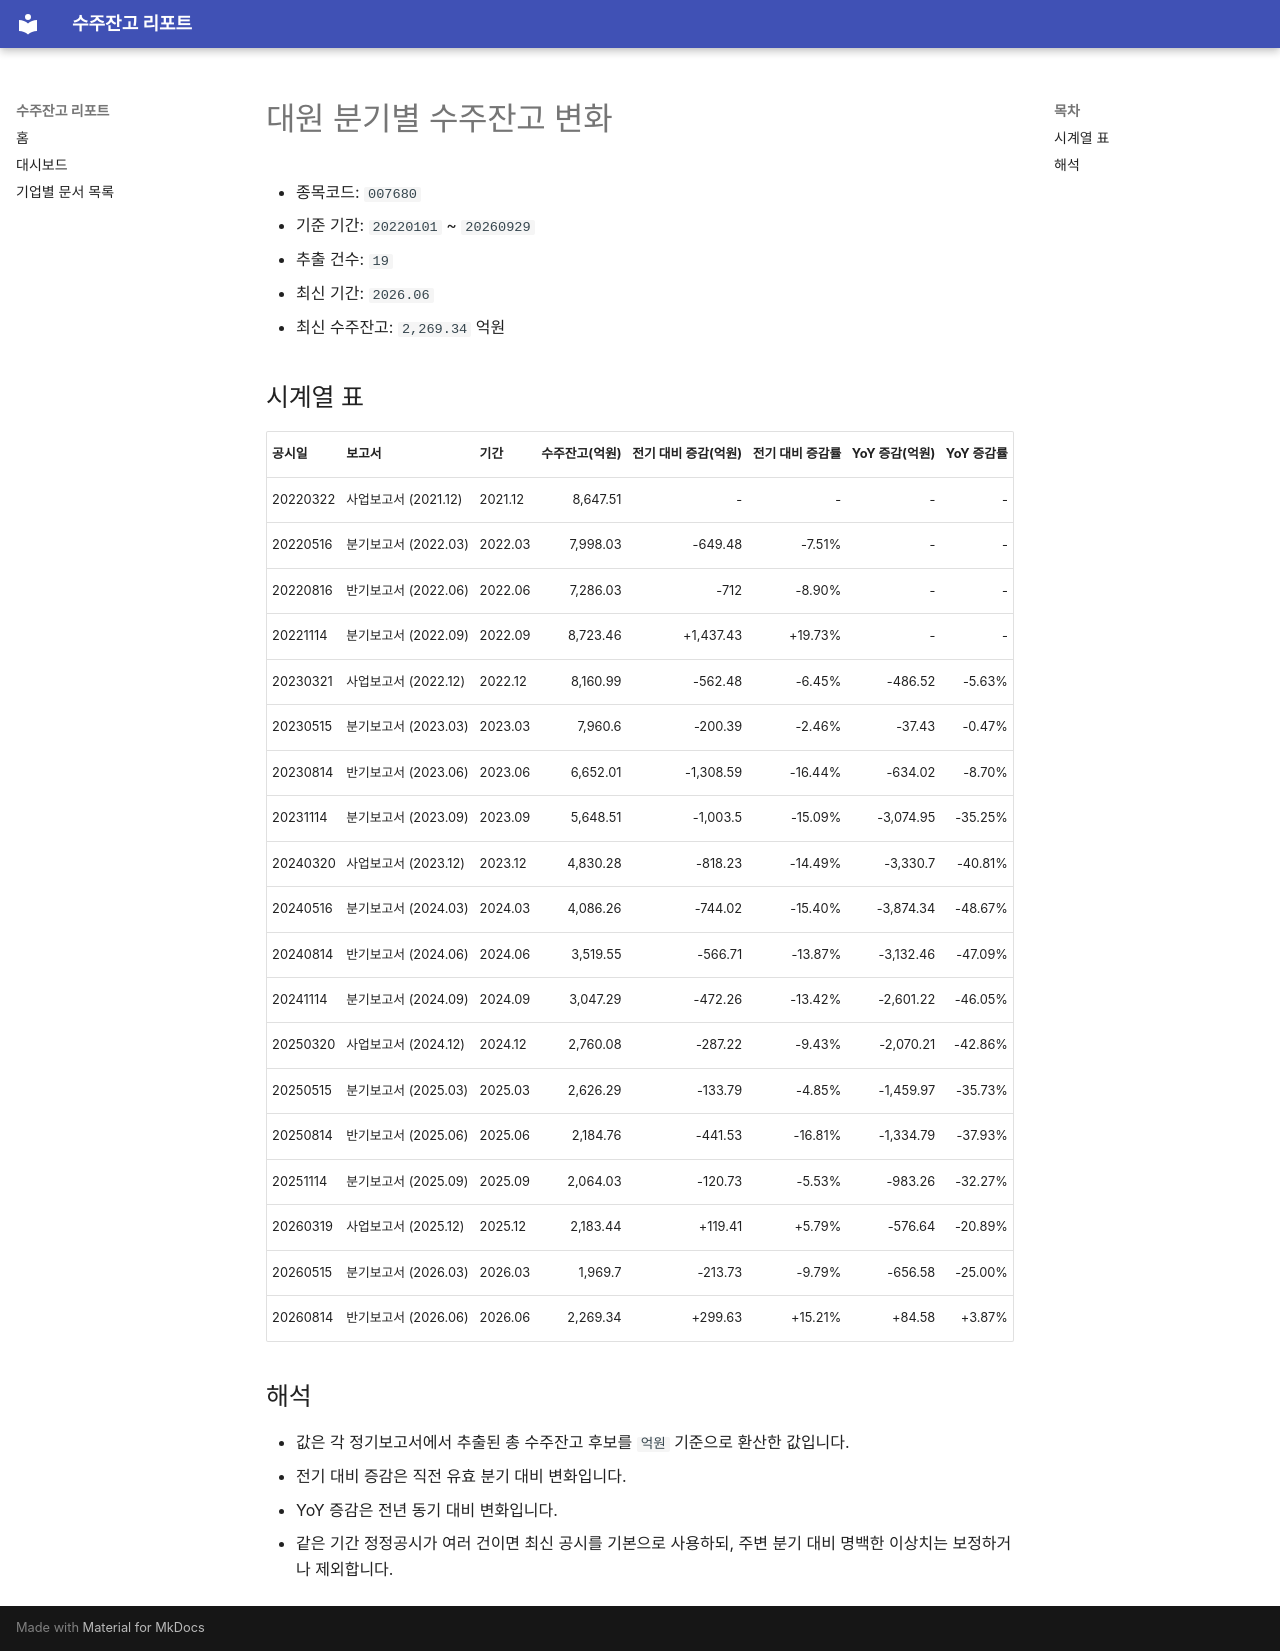

repository: agent-jaden/order-backlog-dashboard · page: companies/대원_수주잔고(007680)/index.html · generator: mkdocs

# 대원 분기별 수주잔고 변화

- 종목코드: `007680`
- 기준 기간: `20220101` ~ `20260929`
- 추출 건수: `19`
- 최신 기간: `2026.06`
- 최신 수주잔고: `2,269.34` 억원

## 시계열 표

| 공시일 | 보고서 | 기간 | 수주잔고(억원) | 전기 대비 증감(억원) | 전기 대비 증감률 | YoY 증감(억원) | YoY 증감률 |
| --- | --- | --- | ---: | ---: | ---: | ---: | ---: |
| 20220322 | 사업보고서 (2021.12) | 2021.12 | 8,647.51 | - | - | - | - |
| 20220516 | 분기보고서 (2022.03) | 2022.03 | 7,998.03 | -649.48 | -7.51% | - | - |
| 20220816 | 반기보고서 (2022.06) | 2022.06 | 7,286.03 | -712 | -8.90% | - | - |
| 20221114 | 분기보고서 (2022.09) | 2022.09 | 8,723.46 | +1,437.43 | +19.73% | - | - |
| 20230321 | 사업보고서 (2022.12) | 2022.12 | 8,160.99 | -562.48 | -6.45% | -486.52 | -5.63% |
| 20230515 | 분기보고서 (2023.03) | 2023.03 | 7,960.6 | -200.39 | -2.46% | -37.43 | -0.47% |
| 20230814 | 반기보고서 (2023.06) | 2023.06 | 6,652.01 | -1,308.59 | -16.44% | -634.02 | -8.70% |
| 20231114 | 분기보고서 (2023.09) | 2023.09 | 5,648.51 | -1,003.5 | -15.09% | -3,074.95 | -35.25% |
| 20240320 | 사업보고서 (2023.12) | 2023.12 | 4,830.28 | -818.23 | -14.49% | -3,330.7 | -40.81% |
| 20240516 | 분기보고서 (2024.03) | 2024.03 | 4,086.26 | -744.02 | -15.40% | -3,874.34 | -48.67% |
| 20240814 | 반기보고서 (2024.06) | 2024.06 | 3,519.55 | -566.71 | -13.87% | -3,132.46 | -47.09% |
| 20241114 | 분기보고서 (2024.09) | 2024.09 | 3,047.29 | -472.26 | -13.42% | -2,601.22 | -46.05% |
| 20250320 | 사업보고서 (2024.12) | 2024.12 | 2,760.08 | -287.22 | -9.43% | -2,070.21 | -42.86% |
| 20250515 | 분기보고서 (2025.03) | 2025.03 | 2,626.29 | -133.79 | -4.85% | -1,459.97 | -35.73% |
| 20250814 | 반기보고서 (2025.06) | 2025.06 | 2,184.76 | -441.53 | -16.81% | -1,334.79 | -37.93% |
| 20251114 | 분기보고서 (2025.09) | 2025.09 | 2,064.03 | -120.73 | -5.53% | -983.26 | -32.27% |
| 20260319 | 사업보고서 (2025.12) | 2025.12 | 2,183.44 | +119.41 | +5.79% | -576.64 | -20.89% |
| 20260515 | 분기보고서 (2026.03) | 2026.03 | 1,969.7 | -213.73 | -9.79% | -656.58 | -25.00% |
| 20260814 | 반기보고서 (2026.06) | 2026.06 | 2,269.34 | +299.63 | +15.21% | +84.58 | +3.87% |

## 해석

- 값은 각 정기보고서에서 추출된 총 수주잔고 후보를 `억원` 기준으로 환산한 값입니다.
- 전기 대비 증감은 직전 유효 분기 대비 변화입니다.
- YoY 증감은 전년 동기 대비 변화입니다.
- 같은 기간 정정공시가 여러 건이면 최신 공시를 기본으로 사용하되, 주변 분기 대비 명백한 이상치는 보정하거나 제외합니다.
